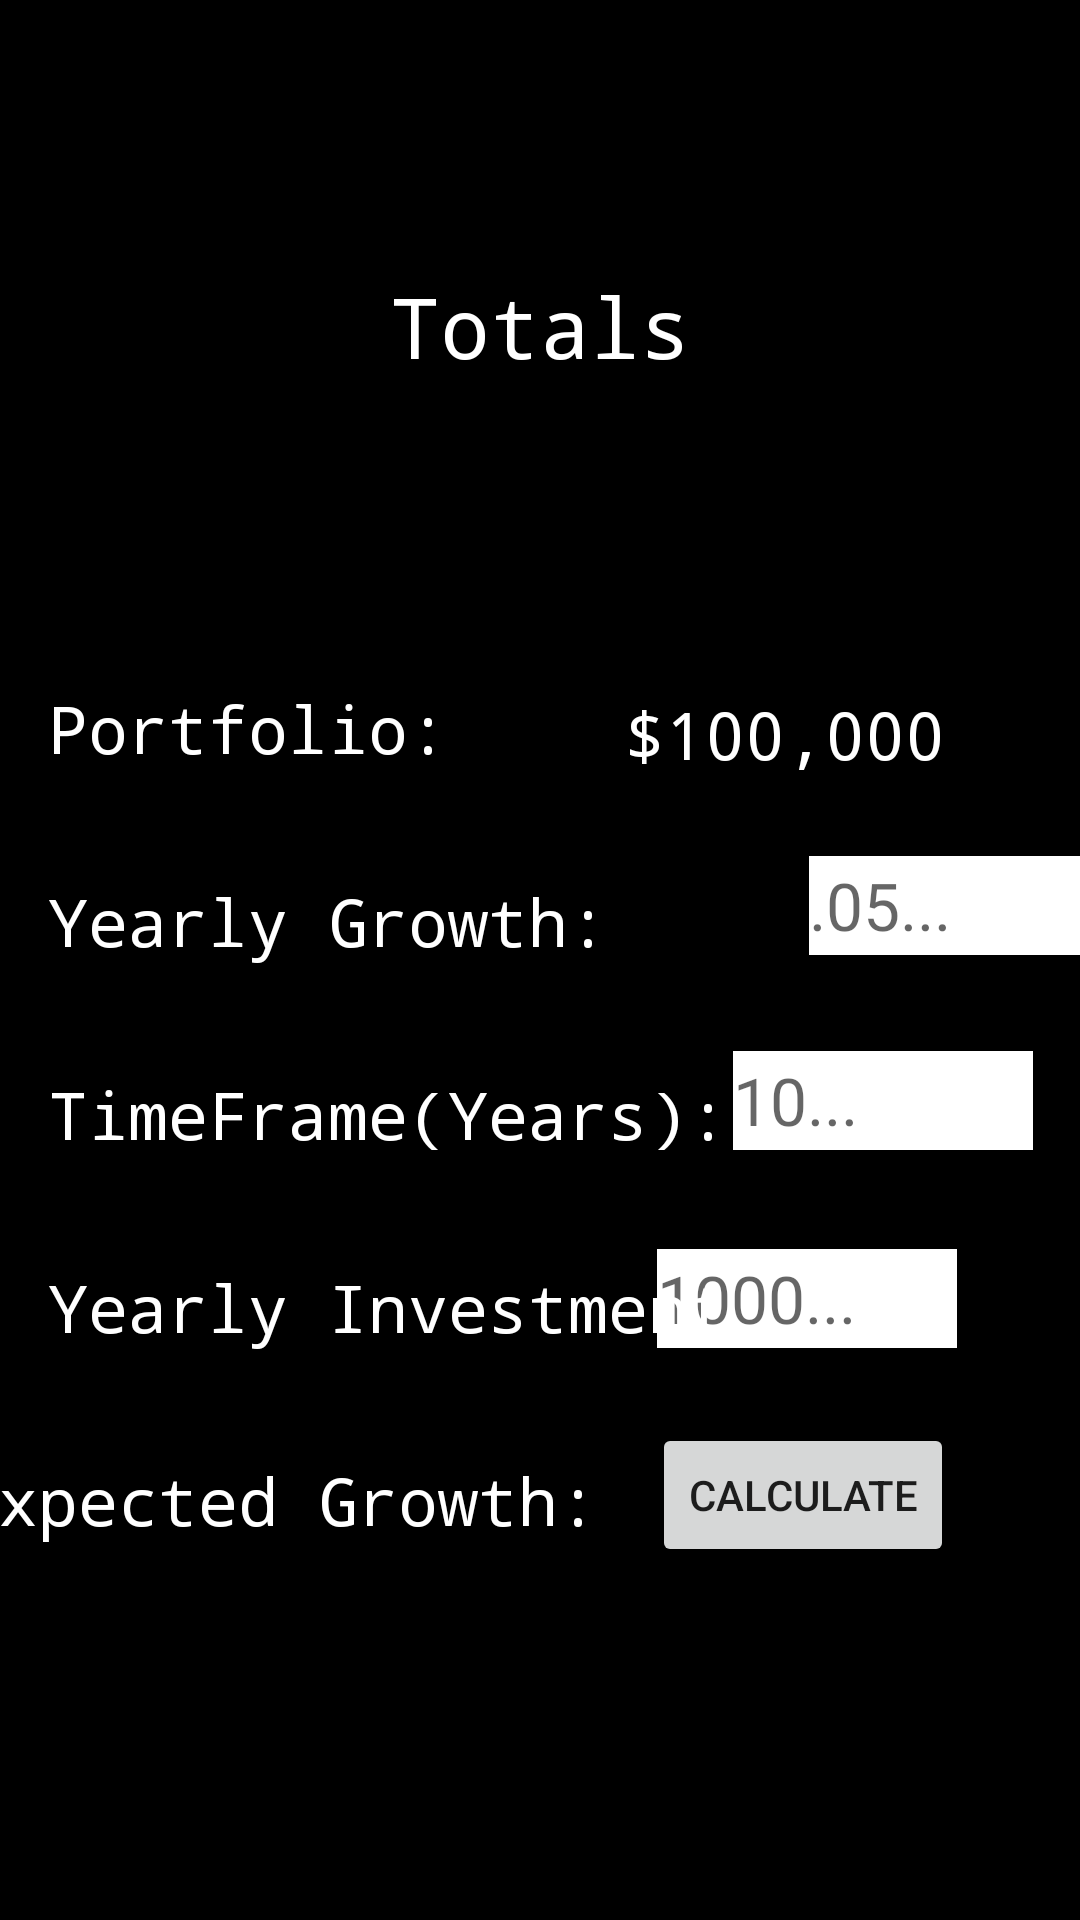

Here is an Android app screen rendered from its layout file. Give the layout XML and the strings, colors and styles it references.
<!-- AndroidManifest.xml: application theme AppTheme -->
<!-- res/layout/activity_total.xml -->
<?xml version="1.0" encoding="utf-8"?>
<androidx.constraintlayout.widget.ConstraintLayout xmlns:android="http://schemas.android.com/apk/res/android"
    xmlns:app="http://schemas.android.com/apk/res-auto"
    xmlns:tools="http://schemas.android.com/tools"
    android:layout_width="match_parent"
    android:layout_height="match_parent"
    android:background="@android:color/background_dark"
    tools:context="com.TotalActivity">

    <TextView
        android:id="@+id/textView16"
        android:layout_width="wrap_content"
        android:layout_height="wrap_content"
        android:layout_marginStart="130dp"
        android:layout_marginLeft="130dp"
        android:layout_marginTop="90dp"
        android:layout_marginEnd="130dp"
        android:layout_marginRight="130dp"
        android:text="Totals"
        android:textColor="#FFFFFF"
        android:textSize="28sp"
        app:fontFamily="monospace"
        app:layout_constraintEnd_toEndOf="parent"
        app:layout_constraintStart_toStartOf="parent"
        app:layout_constraintTop_toTopOf="parent" />

    <EditText
        android:id="@+id/yearlyGrowthId"
        android:layout_width="100dp"
        android:layout_height="33dp"
        android:layout_marginStart="67dp"
        android:layout_marginLeft="67dp"
        android:layout_marginTop="19dp"
        android:layout_marginEnd="41dp"
        android:layout_marginRight="41dp"
        android:background="#FFFFFF"
        android:ems="10"
        android:hint=".05..."
        android:inputType="textPersonName"
        android:textColor="#000000"
        android:textSize="22sp"
        app:layout_constraintEnd_toEndOf="parent"
        app:layout_constraintHorizontal_bias="0.0"
        app:layout_constraintStart_toEndOf="@+id/textView7"
        app:layout_constraintTop_toBottomOf="@+id/portfolioValueId" />

    <TextView
        android:id="@+id/textView8"
        android:layout_width="wrap_content"
        android:layout_height="wrap_content"
        android:layout_marginStart="16dp"
        android:layout_marginLeft="16dp"
        android:layout_marginTop="228dp"
        android:text="Portfolio:"
        android:textColor="#FFFFFF"
        android:textSize="22sp"
        app:fontFamily="monospace"
        app:layout_constraintStart_toStartOf="parent"
        app:layout_constraintTop_toTopOf="parent" />

    <EditText
        android:id="@+id/portfolioValueId"
        android:layout_width="200dp"
        android:layout_height="wrap_content"
        android:layout_marginTop="220dp"
        android:layout_marginEnd="41dp"
        android:layout_marginRight="41dp"
        android:gravity="right"
        android:text="$100,000"
        android:textColor="#FFFFFF"
        android:textSize="22sp"
        app:fontFamily="monospace"
        app:layout_constraintEnd_toEndOf="parent"
        app:layout_constraintHorizontal_bias="1.0"
        app:layout_constraintStart_toEndOf="@+id/textView8"
        app:layout_constraintTop_toTopOf="parent" />

    <TextView
        android:id="@+id/expectedGrowthId"
        android:layout_width="200dp"
        android:layout_height="wrap_content"

        android:layout_marginStart="16dp"
        android:layout_marginLeft="16dp"
        android:layout_marginTop="11dp"
        android:layout_marginEnd="195dp"
        android:layout_marginRight="195dp"
        android:textColor="#FFFFFF"
        android:textSize="35sp"
        app:fontFamily="monospace"
        app:layout_constraintEnd_toEndOf="parent"
        app:layout_constraintHorizontal_bias="1.0"
        app:layout_constraintStart_toStartOf="parent"
        app:layout_constraintTop_toBottomOf="@+id/textView20" />

    <TextView
        android:id="@+id/textView7"
        android:layout_width="wrap_content"
        android:layout_height="wrap_content"
        android:layout_marginStart="16dp"
        android:layout_marginLeft="16dp"
        android:layout_marginTop="35dp"
        android:text="Yearly Growth:"
        android:textColor="#FFFFFF"
        android:textSize="22sp"
        app:fontFamily="monospace"
        app:layout_constraintStart_toStartOf="parent"
        app:layout_constraintTop_toBottomOf="@+id/textView8" />

    <TextView
        android:id="@+id/textView20"
        android:layout_width="wrap_content"
        android:layout_height="wrap_content"
        android:layout_marginStart="16dp"
        android:layout_marginLeft="16dp"
        android:layout_marginTop="35dp"
        android:layout_marginEnd="49dp"
        android:layout_marginRight="49dp"
        android:text="Expected Growth:"
        android:textColor="#FFFFFF"
        android:textSize="22sp"
        app:fontFamily="monospace"
        app:layout_constraintEnd_toStartOf="@+id/calculateButtonId"
        app:layout_constraintStart_toStartOf="parent"
        app:layout_constraintTop_toBottomOf="@+id/textView14" />

    <EditText
        android:id="@+id/timeFrameId"
        android:layout_width="100dp"
        android:layout_height="33dp"
        android:layout_marginStart="27dp"
        android:layout_marginLeft="27dp"
        android:layout_marginTop="32dp"
        android:layout_marginEnd="41dp"
        android:layout_marginRight="41dp"
        android:background="#FFFFFF"
        android:ems="10"
        android:hint="10..."
        android:inputType="textPersonName"
        android:textColor="#000000"
        android:textSize="22sp"
        app:layout_constraintEnd_toEndOf="parent"
        app:layout_constraintStart_toEndOf="@+id/textView13"
        app:layout_constraintTop_toBottomOf="@+id/yearlyGrowthId" />

    <EditText
        android:id="@+id/yearlyInvestId"
        android:layout_width="100dp"
        android:layout_height="33dp"
        android:layout_marginTop="33dp"
        android:layout_marginEnd="41dp"
        android:layout_marginRight="41dp"
        android:background="#FFFFFF"
        android:ems="10"
        android:hint="1000..."
        android:inputType="textPersonName"
        android:textColor="#000000"
        android:textSize="22sp"
        app:layout_constraintEnd_toEndOf="parent"
        app:layout_constraintTop_toBottomOf="@+id/timeFrameId" />

    <TextView
        android:id="@+id/textView13"
        android:layout_width="wrap_content"
        android:layout_height="wrap_content"
        android:layout_marginStart="16dp"
        android:layout_marginLeft="16dp"
        android:layout_marginTop="35dp"
        android:text="TimeFrame(Years):"
        android:textColor="#FFFFFF"
        android:textSize="22sp"
        app:fontFamily="monospace"
        app:layout_constraintStart_toStartOf="parent"
        app:layout_constraintTop_toBottomOf="@+id/textView7" />

    <TextView
        android:id="@+id/textView14"
        android:layout_width="wrap_content"
        android:layout_height="wrap_content"
        android:layout_marginStart="16dp"
        android:layout_marginLeft="16dp"
        android:layout_marginTop="35dp"
        android:text="Yearly Investment:"
        android:textColor="#FFFFFF"
        android:textSize="22sp"
        app:fontFamily="monospace"
        app:layout_constraintStart_toStartOf="parent"
        app:layout_constraintTop_toBottomOf="@+id/textView13" />

    <ImageButton
        android:id="@+id/imageButton3"
        android:layout_width="50dp"
        android:layout_height="54dp"
        android:layout_marginStart="346dp"
        android:layout_marginLeft="346dp"
        android:layout_marginEnd="16dp"
        android:layout_marginRight="16dp"
        android:layout_marginBottom="16dp"
        app:layout_constraintBottom_toBottomOf="parent"
        app:layout_constraintEnd_toEndOf="parent"
        app:layout_constraintStart_toStartOf="parent"
        app:srcCompat="@drawable/settings" />


    <ImageButton
        android:id="@+id/refreshId"
        android:layout_width="50dp"
        android:layout_height="54dp"
        android:layout_marginStart="16dp"
        android:layout_marginLeft="16dp"
        android:layout_marginEnd="280dp"
        android:layout_marginRight="280dp"
        android:layout_marginBottom="16dp"
        android:background="#000000"
        app:layout_constraintBottom_toBottomOf="parent"
        app:layout_constraintEnd_toStartOf="@+id/imageButton3"
        app:layout_constraintStart_toStartOf="parent"
        app:srcCompat="@drawable/refresh" />

    <Button
        android:id="@+id/calculateButtonId"
        android:layout_width="wrap_content"
        android:layout_height="wrap_content"
        android:layout_marginTop="25dp"
        android:layout_marginEnd="42dp"
        android:layout_marginRight="42dp"
        android:text="Calculate"
        app:layout_constraintEnd_toEndOf="parent"
        app:layout_constraintTop_toBottomOf="@+id/yearlyInvestId" />

    <TextView
        android:id="@+id/growthDifferenceId"
        android:layout_width="wrap_content"
        android:layout_height="wrap_content"
        android:layout_marginStart="16dp"
        android:layout_marginLeft="16dp"
        android:layout_marginEnd="8dp"
        android:layout_marginRight="8dp"
        android:textColor="#BAFF7F"
        android:textSize="22sp"
        app:layout_constraintEnd_toStartOf="@+id/percentageGrowthId"
        app:layout_constraintStart_toStartOf="parent"
        app:layout_constraintTop_toBottomOf="@+id/expectedGrowthId" />

    <TextView
        android:id="@+id/percentageGrowthId"
        android:layout_width="wrap_content"
        android:layout_height="wrap_content"
        android:layout_marginStart="8dp"
        android:layout_marginLeft="8dp"
        android:textColor="#BAFF7F"
        android:textSize="22sp"
        app:layout_constraintStart_toEndOf="@+id/growthDifferenceId"
        app:layout_constraintTop_toBottomOf="@+id/expectedGrowthId" />

</androidx.constraintlayout.widget.ConstraintLayout>
<!-- resources referenced by this layout -->
<resources>
  <!-- drawable settings: png bitmap (drawable, 1146 bytes) -->
  <style name="AppTheme" parent="Theme.AppCompat.Light.NoActionBar">
          
          <item name="colorPrimary">@color/colorPrimary</item>
          <item name="colorPrimaryDark">@color/colorPrimaryDark</item>
          <item name="colorAccent">@color/colorAccent</item>
          <item name="android:windowFullscreen">true</item>
          <item name="android:navigationBarColor">@android:color/black</item>
      </style>
  <!-- not gathered from this repository: default colours our renderer supplied (Android Studio template values) -->
  <color name="colorPrimary">#FF6200EE</color>
  <color name="colorPrimaryDark">#FF3700B3</color>
  <color name="colorAccent">#FF03DAC5</color>
</resources>
